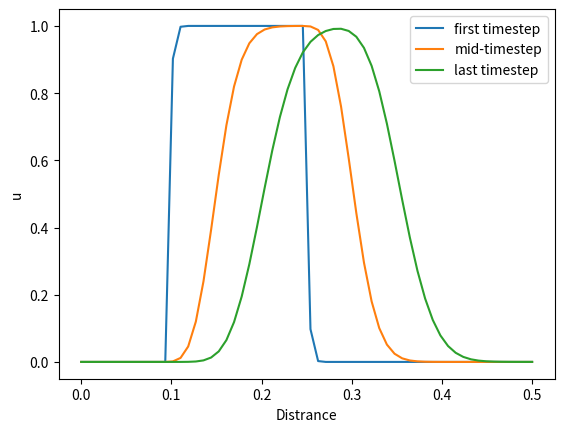

Write Python code to recreate this figure.
import numpy as np
import matplotlib.pyplot as plt

# C  = 1
# c= -.1
# L=2
# nx = 500                    # distance which the wave travels
# nt = 40                     # time length
# dx = L/(nx-1)
# dt = .04#C*dx/c


# u = np.zeros(nx)
# u[5:30]=1                 # It's just an example IC which I chose
# x  = np.arange(0, nx)*dx#x=np.linspace(0,20,nx)
# plt.plot(x,u)

# #Initial Conditions:

# u[nx-1]= 0

# for n in range(nt):
#     u[0] = np.cos(n*dt)
#     plt.clf()
#     un = u.copy()
#     for i in range(1, nx-1):
#           # Forward euler's method for time and backward for space
#         u[i] = un[i] - c*(dt/dx)*(un[i]-un[i-1])

#     plt.axis([0,1, 0,1.2])
#     plt.plot(x,u)
#     plt.pause(.0001)

#x=np.linspace(0,20,100)
#y=np.cos(x)
#plt.plot(x,y)

###----------------------------------------
# nt,   nx, tmax, xmax, c
# 151, 1001, 0.5, 2.0, 0.5
#C= .1
#nt = 301
#nx = 301
#tmax = 0.5
#L = 2
#dx = L/(nx-1)
#c = .5
#dt = C*dx/c
#
#u = np.zeros((nx,nt))
#
# #boundary conditions
#u[0,:]=u[nx-1,:]=0
#
# #initial conditions
#for i in range(1,nx-1):
#    if i > (nx-1)/4 and i<(nx-1)/2:
#        u[i,0]=1
#    else:
#        u[i,0]=0
#
# #Loop
#for n in range(0,nt-1):
#  
#    for i in range(nx-1):
#        u[i,n+1] = u[i,n]-c*(dt/dx)*(u[i,n]-u[i-1,n])
#plt.figure(1)
#plt.xlabel('Distrance')
#plt.ylabel('u')
#plt.plot(np.linspace(0,L,nx),u)

#-------------------------------------------
# This is the Python code for Finite Difference Mehtod in 1D
C= 0.05                         # Courant number
nt = 250                       # total number of time-steps 
nx = 60                        # total number of displacement 
L = 0.5                           # length of thedomain in 1D
dx = L/(nx-1)                   # dispacement legth each time-step                   
c = 0.1                          # velocity of the wave
dt = C*dx/c                     # length of each time-step

U = np.zeros(nx)                # initialising U matrix
U[nx//5:nx//2]=1                     # defining square wave
selected_elements=np.ones((3,nx)) # dummy vbl used for saving solutions in particular time-step

for n in range(nt):             # marchig time
    Un=U.copy()                 # dummy vbl to save current values of U
    for i in range(nx):         # marching in space
        U[i] = Un[i]-c*(dt/dx)*(Un[i]-Un[i-1])
    if n==1:                    # savin the solution at the begining of the simulation
        selected_elements[0,:] = U.copy()
    if n==nt//2:                    # savin the solution at the middle of the simulation
        selected_elements[1,:] = U.copy()
    if n==nt-1:                    # savin the solution at the end of the simulation
        selected_elements[2,:] = U.copy()

# ----------------------- Plotting the results ------------------------------------
plt.figure(1)
plt.plot(np.linspace(0,L,nx), selected_elements[0,:], label='first timestep')
plt.plot(np.linspace(0,L,nx), selected_elements[1,:], label='mid-timestep')
plt.plot(np.linspace(0,L,nx), selected_elements[2,:], label='last timestep')
plt.xlabel('Distrance')
plt.ylabel('u')
plt.legend()
#----------------------------------------------------------
#
#C= .1
#nt = 301
#nx = 301
#tmax = 0.5
#L = 2
#dx = L/(nx-1)
#c = .5
#dt = C*dx/c
#range(nx)
#u = np.zeros(nx)
#u[25:100]=1
#selected_data=np.ones((3,nx))
#u[0] = 0
#u[nx-1]= 0
#
#
##Loop
#for n in range(nt):
#    un=u.copy()
#    for i in range(1,nx-1):
#        u[i] = un[i]-c*(dt/dx)*(un[i]-un[i-1])
#    if n==1:
#        selected_data[0,:] = u.copy()
#    if n==150:
#        selected_data[1,:] = u.copy()
#    if n==300:
#        selected_data[2,:] = u.copy()
#    # plt.plot(np.linspace(0,L,nx),u)
#plt.figure(1)
#plt.xlabel('Distrance')
#plt.ylabel('u')
#plt.plot(np.linspace(0,L,nx), selected_data[0,:])
#plt.plot(np.linspace(0,L,nx), selected_data[1,:])
#plt.plot(np.linspace(0,L,nx), selected_data[2,:])



        
        

        
        



